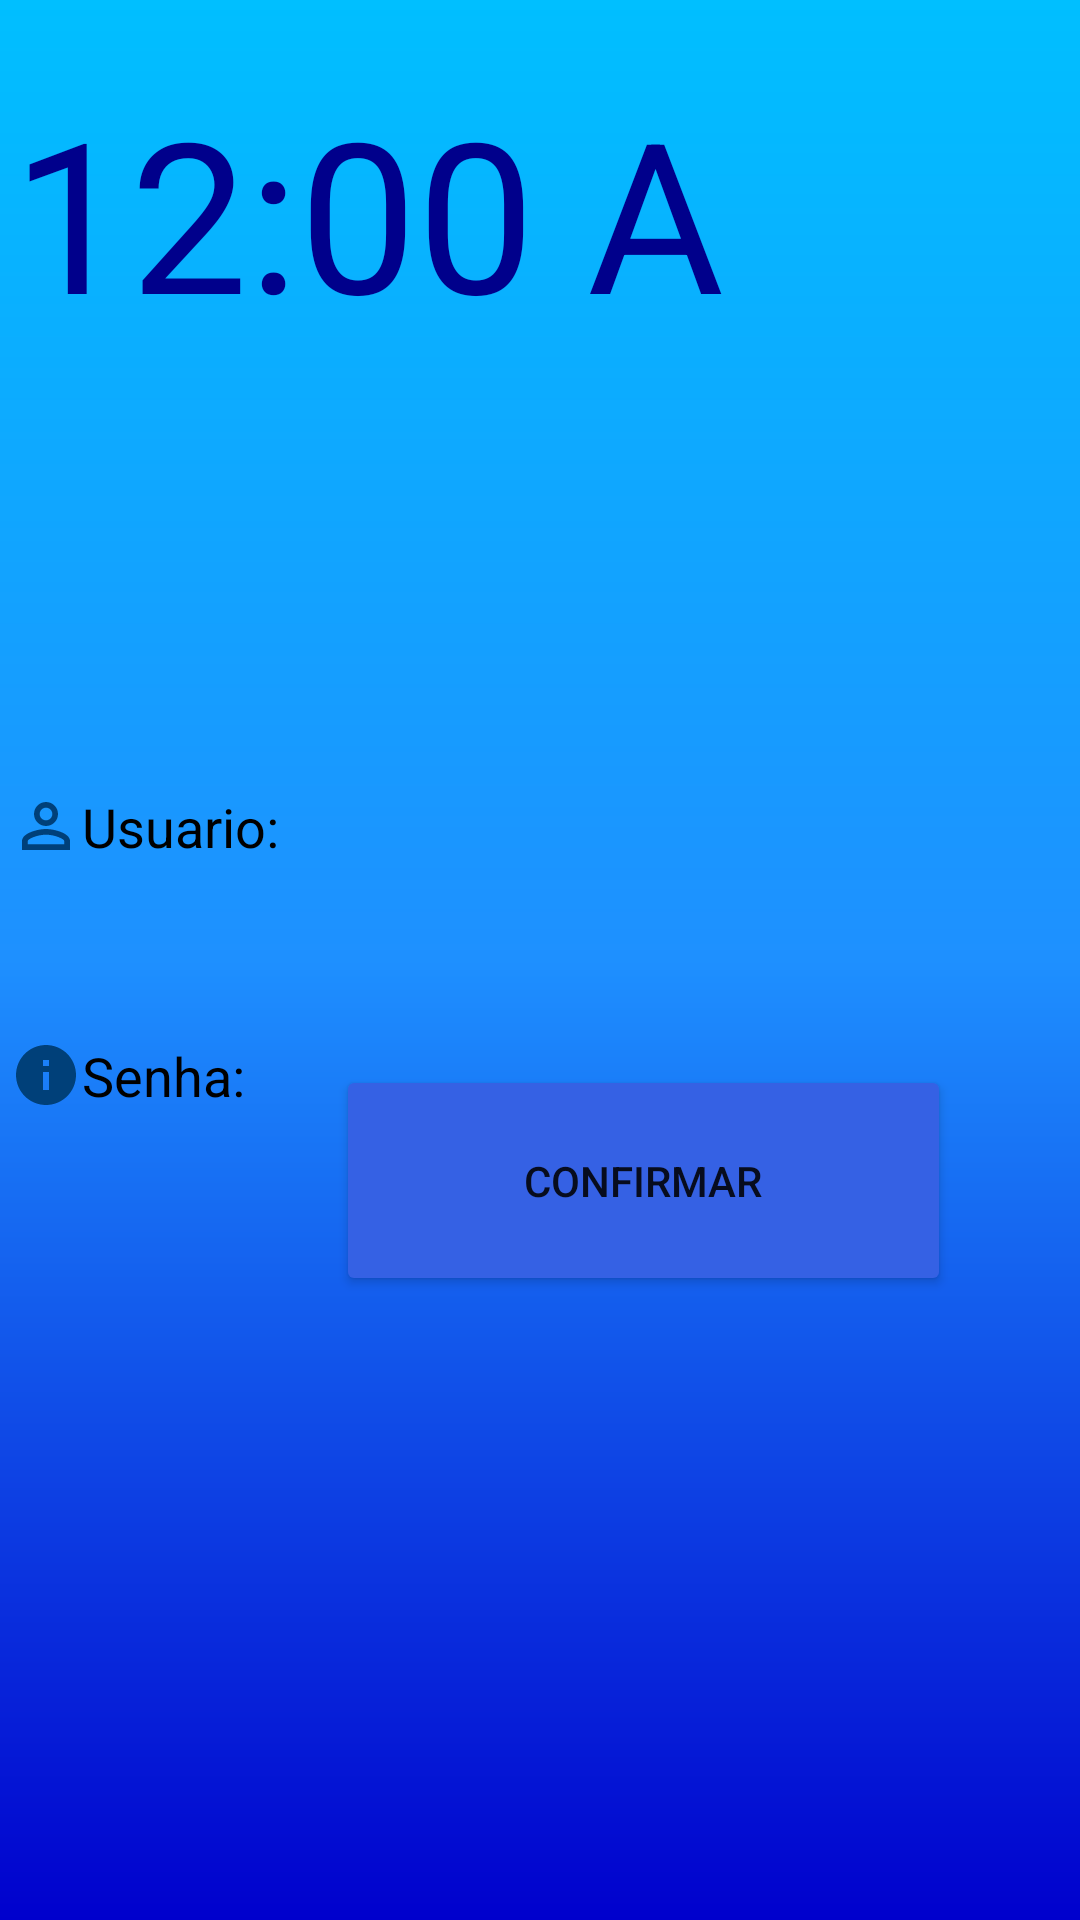

Write the Android layout XML for this screen, with the resource values it uses.
<!-- AndroidManifest.xml: application theme Theme.FACEPOINT20 -->
<!-- res/layout/activity_confirmar.xml -->
<?xml version="1.0" encoding="utf-8"?>
<androidx.constraintlayout.widget.ConstraintLayout xmlns:android="http://schemas.android.com/apk/res/android"
    xmlns:app="http://schemas.android.com/apk/res-auto"
    xmlns:tools="http://schemas.android.com/tools"
    android:layout_width="match_parent"
    android:layout_height="match_parent"
    android:background="@drawable/background"
    tools:context=".CONFIRMAR">

    <TextClock
        android:id="@+id/horas"
        android:layout_width="250dp"
        android:layout_height="94dp"
        android:layout_marginStart="4dp"
        android:layout_marginTop="24dp"
        android:format24Hour="hh:mm:ss"
        android:text="Clock"
        android:textColor="@color/vv"
        android:textSize="70dp"
        app:layout_constraintStart_toStartOf="parent"
        app:layout_constraintTop_toTopOf="parent"
        tools:ignore="MissingConstraints" />

    <EditText
        android:id="@+id/ConfirmarSenha"
        android:layout_width="400dp"
        android:layout_height="55dp"
        android:layout_marginStart="20dp"
        android:layout_marginTop="28dp"
        android:layout_marginEnd="20dp"
        android:background="@drawable/edit_text"
        android:drawableLeft="@drawable/baseline_info_24"
        android:ems="10"
        android:hint="Senha:"
        android:inputType="textPersonName"
        android:textColor="#000000"
        android:textColorHint="#000000"
        app:layout_constraintEnd_toEndOf="parent"
        app:layout_constraintHorizontal_bias="0.21"
        app:layout_constraintStart_toStartOf="parent"
        app:layout_constraintTop_toBottomOf="@+id/ConfirmarUsuario" />

    <EditText
        android:id="@+id/ConfirmarUsuario"
        android:layout_width="400dp"
        android:layout_height="55dp"
        android:layout_marginStart="20dp"
        android:layout_marginTop="248dp"
        android:layout_marginEnd="20dp"
        android:background="@drawable/edit_text"
        android:drawableLeft="@drawable/baseline_person_outline_24"
        android:ems="10"
        android:hint="Usuario:"
        android:inputType="textPersonName"
        android:textColor="#000000"
        android:textColorHint="#000000"
        android:textCursorDrawable="@android:drawable/dark_header"
        app:layout_constraintEnd_toEndOf="parent"
        app:layout_constraintHorizontal_bias="0.21"
        app:layout_constraintStart_toStartOf="parent"
        app:layout_constraintTop_toTopOf="parent" />

    <Button
        android:id="@+id/buttonconf"
        android:layout_width="205dp"
        android:layout_height="77dp"
        android:layout_marginStart="112dp"
        android:layout_marginBottom="208dp"
        android:backgroundTint="@color/azul4"
        android:text="CONFIRMAR"
        app:layout_constraintBottom_toBottomOf="parent"
        app:layout_constraintStart_toStartOf="parent" />

</androidx.constraintlayout.widget.ConstraintLayout>
<!-- resources referenced by this layout -->
<resources>
  <color name="azul4">#3561E4</color>
  <color name="vv">#00008B</color>
  <!-- drawable background (drawable) -->
  <?xml version="1.0" encoding="utf-8"?>
  <shape xmlns:android="http://schemas.android.com/apk/res/android">
  <gradient
      android:startColor="@color/azul3"
      android:centerColor="@color/azul2"
      android:endColor="@color/azul1"
      android:angle="90"
  />
  </shape>
  <!-- drawable baseline_info_24 (drawable) -->
  <vector android:height="24dp" android:tint="#004079"
      android:viewportHeight="24" android:viewportWidth="24"
      android:width="24dp" xmlns:android="http://schemas.android.com/apk/res/android">
      <path android:fillColor="@android:color/white" android:pathData="M12,2C6.48,2 2,6.48 2,12s4.48,10 10,10 10,-4.48 10,-10S17.52,2 12,2zM13,17h-2v-6h2v6zM13,9h-2L11,7h2v2z"/>
  </vector>
  <!-- drawable baseline_person_outline_24 (drawable) -->
  <vector android:height="24dp" android:tint="#004079"
      android:viewportHeight="24" android:viewportWidth="24"
      android:width="24dp" xmlns:android="http://schemas.android.com/apk/res/android">
      <path android:fillColor="@android:color/white" android:pathData="M12,5.9c1.16,0 2.1,0.94 2.1,2.1s-0.94,2.1 -2.1,2.1S9.9,9.16 9.9,8s0.94,-2.1 2.1,-2.1m0,9c2.97,0 6.1,1.46 6.1,2.1v1.1L5.9,18.1L5.9,17c0,-0.64 3.13,-2.1 6.1,-2.1M12,4C9.79,4 8,5.79 8,8s1.79,4 4,4 4,-1.79 4,-4 -1.79,-4 -4,-4zM12,13c-2.67,0 -8,1.34 -8,4v3h16v-3c0,-2.66 -5.33,-4 -8,-4z"/>
  </vector>
  <style name="Theme.FACEPOINT20" parent="Theme.MaterialComponents.DayNight.DarkActionBar">
          
          <item name="colorPrimary">@color/purple_500</item>
          <item name="colorPrimaryVariant">@color/purple_700</item>
          <item name="colorOnPrimary">@color/white</item>
          
          <item name="colorSecondary">@color/teal_200</item>
          <item name="colorSecondaryVariant">@color/teal_700</item>
          <item name="colorOnSecondary">@color/black</item>
          
          <item name="android:statusBarColor">?attr/colorPrimaryVariant</item>
          
      </style>
  <color name="azul3">#0000CD</color>
  <color name="azul2">#1E90FF</color>
  <color name="azul1">#00BFFF</color>
  <color name="purple_500">#FF6200EE</color>
  <color name="purple_700">#FF3700B3</color>
  <color name="white">#FFFFFFFF</color>
  <color name="teal_200">#FF03DAC5</color>
  <color name="teal_700">#FF018786</color>
  <color name="black">#FF000000</color>
</resources>
